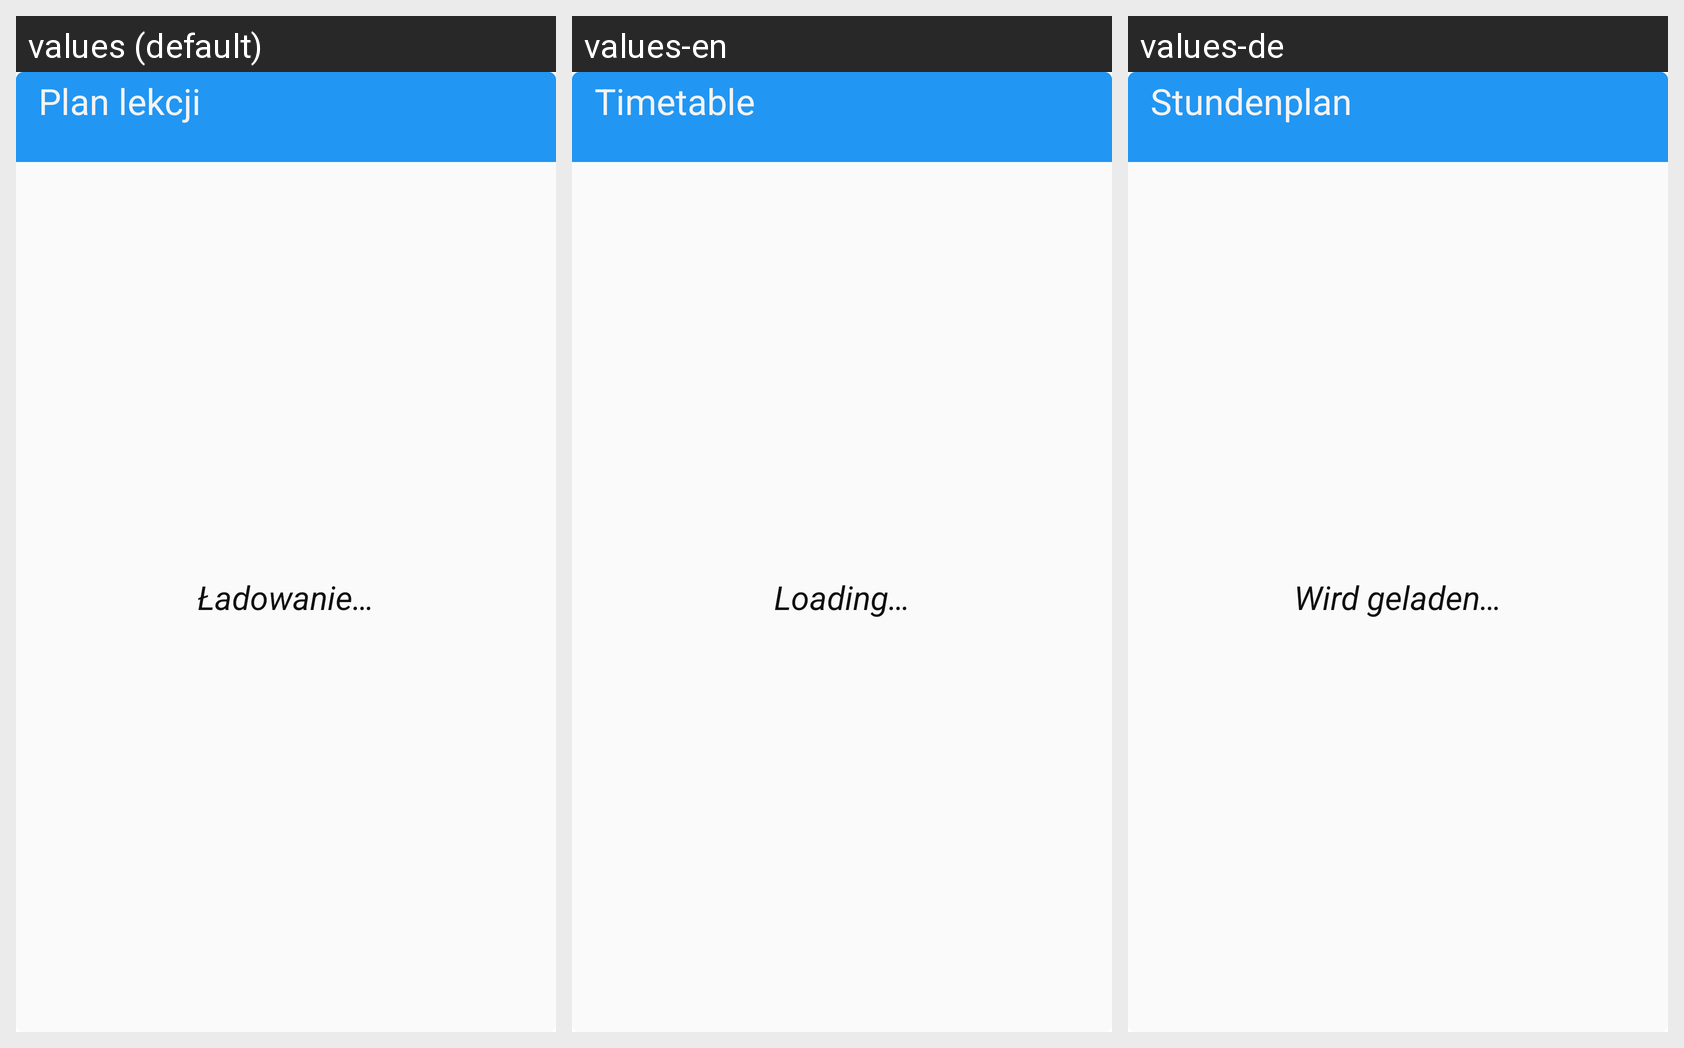

This grid shows one Android layout under several languages. Give, for every string resource on the screen, its name, the default text and each shown locale's text.
Android screen res/layout/widget_timetable_big.xml rendered under 3 locales, left to right: values (default), values-en, values-de. Device: Nexus 5 (rendered at 1080×1920; each locale shown at half size, 540×960, under a caption strip naming it); theme AppTheme.M3.Blue.
Strings drawn on this screen, with the default value and each locale's value (text and hints the layout hard-codes, and strings that could not be matched under every locale, appear in the picture but are not listed):

widget_timetable_title
  values: Plan lekcji
  values-en: Timetable
  values-de: Stundenplan

widget_loading
  values: Ładowanie…
  values-en: Loading…
  values-de: Wird geladen…
